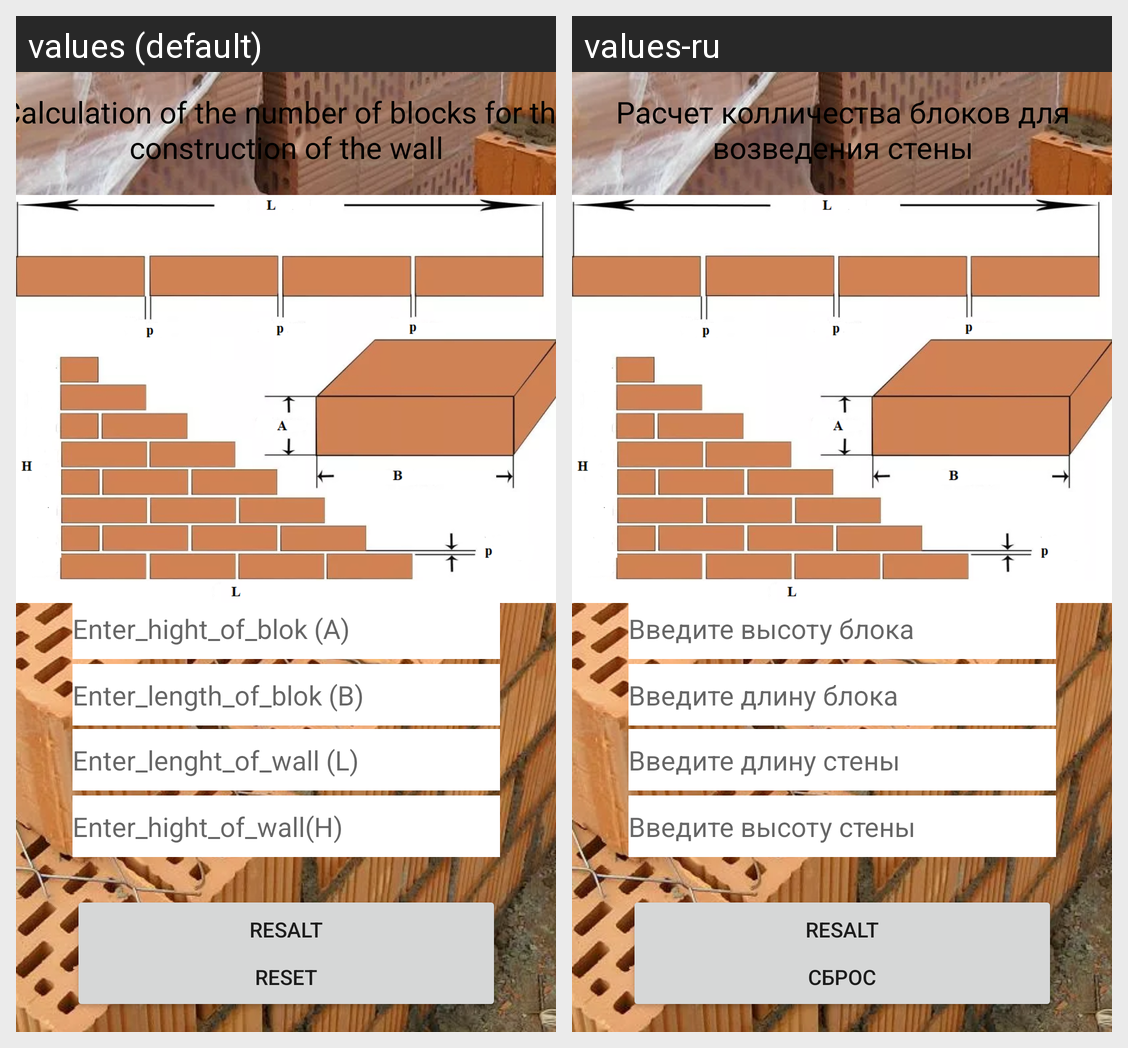

Locale-by-locale string values for the Android screen shown in this grid:
Android screen res/layout/fragment_gallery.xml rendered under 2 locales, left to right: values (default), values-ru. Device: Nexus 5 (rendered at 1080×1920; each locale shown at half size, 540×960, under a caption strip naming it); theme Theme.СonstructionCalculator.
Strings drawn on this screen, with the default value and each locale's value (text and hints the layout hard-codes, and strings that could not be matched under every locale, appear in the picture but are not listed):

Enter_lenght_of_wall
  values: Enter_lenght_of_wall (L)
  values-ru: Введите длину стены

Enter_hight_of_wall
  values: Enter_hight_of_wall(H)
  values-ru: Введите высоту стены

Enter_length_of_blok
  values: Enter_length_of_blok (B)
  values-ru: Введите длину блока

Enter_hight_of_blok
  values: Enter_hight_of_blok (A)
  values-ru: Введите высоту блока

resalt
  values: resalt
  values-ru: Результат

Resalt
  values: Resalt
  values-ru: Resalt  [not translated; the default value is used]

Reset
  values: Reset
  values-ru: Сброс

Calculation_of_the_number_of_blocks_for_the_construction_of_the_wall
  values: Calculation of the number of blocks for the construction of the wall
  values-ru: Расчет колличества блоков для возведения стены
